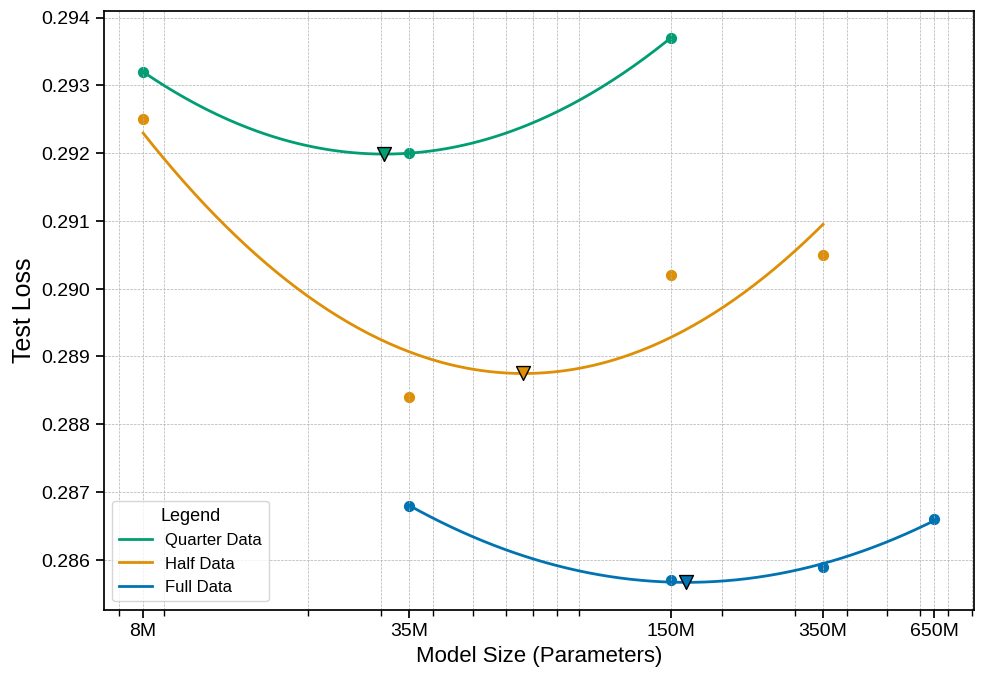
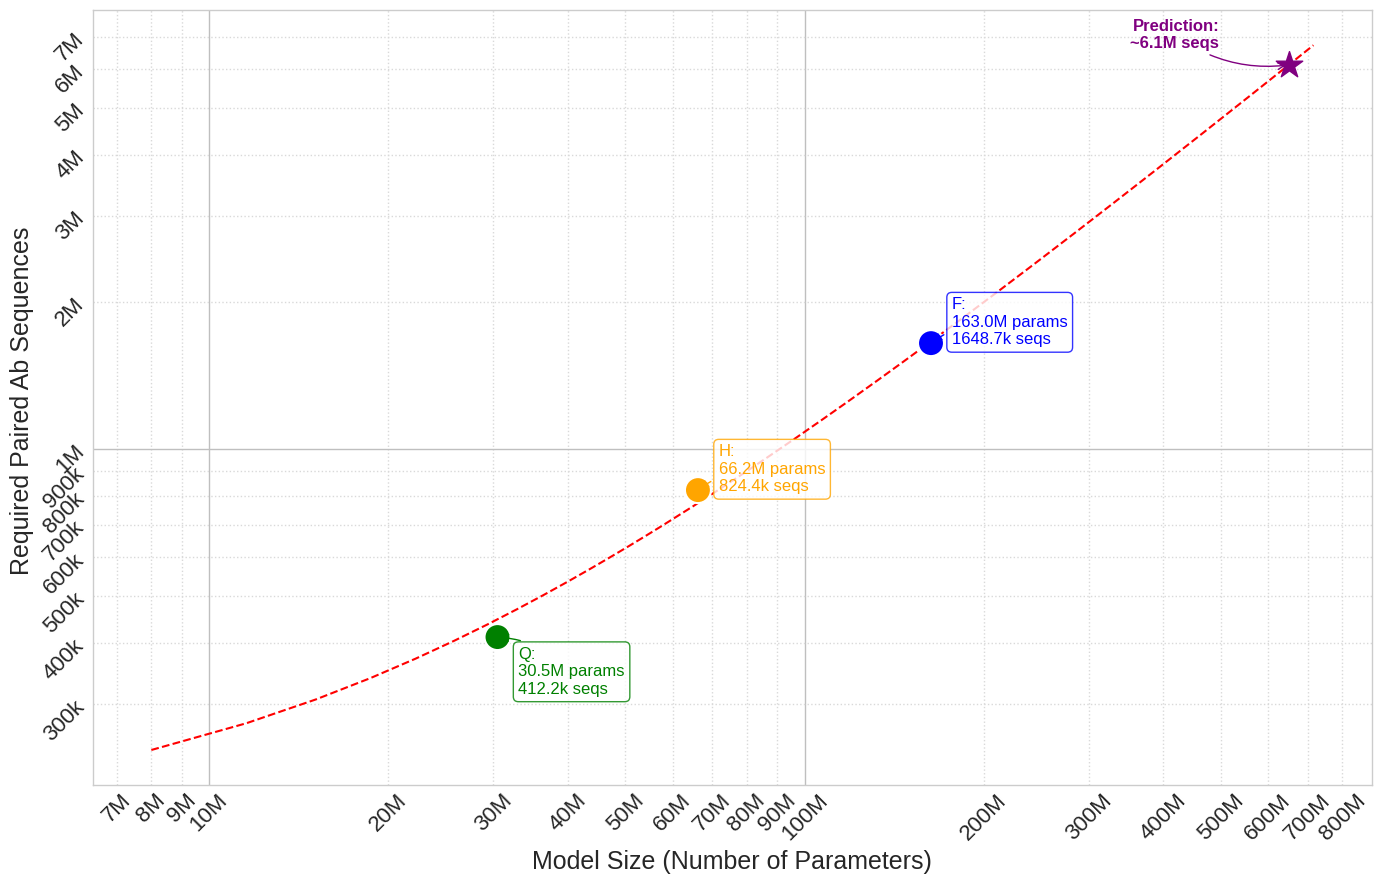

Reproduce these figures in Python, in order.
import matplotlib.pyplot as plt
import numpy as np
import seaborn as sns

# ——— Data ———
parameters = [8e6, 35e6, 150e6, 350e6, 650e6]
parameters_labels = ['8M', '35M', '150M', '350M', '650M']
datasets = ["Quarter Data", "Half Data", "Full Data"]

# Loss values obtained from the infer_test.ipynb notebook.
evaluation_losses = {
    "Quarter Data": [0.2932, 0.2920, 0.2937, 0.2938, 0.2942],
    "Half Data":    [0.2925, 0.2884, 0.2902, 0.2905, 0.2895],
    "Full Data":    [0.2903, 0.2868, 0.2857, 0.2859, 0.2866],
}

# ——— Which points to fit on and to plot? ———
subset_indices = {
    "Quarter Data": slice(0, 3),   # keep only 8M, 35M, 150M
    "Half Data":    slice(0, 4),   # keep only 8M, 35M, 150M, 350M
    "Full Data":    slice(1, None), # keep only 35M,150M,350M,650M
}

# ——— Fit & find minimum-in-range ———
min_loss_points = {}
for ds in datasets:
    idx = subset_indices[ds]
    ps = np.array(parameters)[idx]
    ls = np.array(evaluation_losses[ds])[idx]
    logp = np.log10(ps)

    # 2nd-degree fit
    coeffs = np.polyfit(logp, ls, deg=2)
    a, b, c = coeffs
    poly = np.poly1d(coeffs)

    # Find minimum within the fitted interval
    if abs(a) < 1e-9: # Essentially linear
        ends = [poly(logp[0]), poly(logp[-1])]
        i_min = np.argmin(ends)
        # Use the parameter corresponding to the minimum loss end
        min_p, min_l = (ps[0], ends[0]) if i_min == 0 else (ps[-1], ends[1])
    elif a > 0: # Parabola opens upwards, minimum exists
        logp_min = -b / (2 * a)
        # Check if the theoretical minimum is within the fitted range
        if logp_min < logp[0]:
            min_p, min_l = ps[0], poly(logp[0])
        elif logp_min > logp[-1]:
             min_p, min_l = ps[-1], poly(logp[-1])
        else:
             min_p, min_l = 10**logp_min, poly(logp_min)
    else: # Parabola opens downwards, minimum is at one end
        loss_start, loss_end = poly(logp[0]), poly(logp[-1])
        if loss_start < loss_end:
            min_p, min_l = ps[0], loss_start
        else:
            min_p, min_l = ps[-1], loss_end

    min_loss_points[ds] = {
        'coeffs': coeffs,
        'logp_fit': logp,
        'min_param': min_p,
        'min_loss':  min_l
    }

# ——— Plot ———
sns.set_context("notebook")
palette = dict(zip(datasets[::-1],
                   sns.color_palette("colorblind", 3).as_hex()))

plt.figure(figsize=(10, 7))
for ds in datasets:
    idx = subset_indices[ds]
    ps = np.array(parameters)[idx]
    ls = np.array(evaluation_losses[ds])[idx]
    lp = min_loss_points[ds]['logp_fit']
    a, b, c = min_loss_points[ds]['coeffs']
    poly = np.poly1d((a, b, c))

    
    plt.scatter(ps, ls,
                color=palette[ds], s=50) # Removed label

    
    smooth = np.linspace(lp.min(), lp.max(), 200)
    plt.plot(10**smooth, poly(smooth),
             color=palette[ds], linewidth=2,
             label=f"{ds}") # MODIFIED label

    
    mp = min_loss_points[ds]['min_param']
    ml = min_loss_points[ds]['min_loss']
    plt.scatter([mp], [ml],
                marker='v', edgecolor='black',
                s=100, color=palette[ds], zorder=5)


plt.xscale("log")
plt.xticks(parameters, parameters_labels, fontsize=14)
plt.xlabel("Model Size (Parameters)", fontsize=16)
plt.ylabel("Test Loss", fontsize=18)
plt.tick_params(axis='y', labelsize=14)

plt.legend(fontsize=12, title="Legend", title_fontsize=13, loc='lower left')
plt.grid(which="both", linestyle="--", linewidth=0.5)
plt.tight_layout()
plt.savefig('lossـreg.png', dpi=300, bbox_inches='tight')
plt.show() 

import pandas as pd
import numpy as np
import matplotlib.pyplot as plt
import seaborn as sns
from scipy.stats import linregress
from matplotlib.ticker import FuncFormatter, LogLocator, NullFormatter # Import LogLocator and NullFormatter

# --- 1. Data Definition ---
model_size = np.array([30500000, 66200000, 163000000]) # Parameters
data_size = np.array([412182, 824363, 1648726])       # Sequences

# Create a DataFrame and sort by Model Size
df = pd.DataFrame({'Model Size': model_size, 'Data Size': data_size}).sort_values('Model Size').reset_index(drop=True)
point_labels = ['Q', 'H', 'F'] # Labels for the sorted points

print("--- Input Data (Sorted by Model Size) ---")
print(df)
print(f"Point Labels (correspond to sorted points): {point_labels}")
print("-" * 30)

# --- 2. Linear Regression (on original linear data) ---
slope, intercept, r_value, p_value, std_err = linregress(df['Model Size'], df['Data Size'])

print("\n--- Linear Regression Results (on original scale) ---")
print(f"  Slope (m): {slope:.4e}")
print(f"  Intercept (c): {intercept:.4e}")
print(f"  R-squared (R^2): {r_value**2:.4f}")
print(f"  P-value: {p_value:.4f}")
print(f"  Standard Error of Slope: {std_err:.4e}")
print(f"\nEquation: Data Size ≈ ({slope:.4e} * Model Size) + {intercept:.4e}")
print("-" * 30)

# --- 3. Prediction Calculation ---
new_model_size = 6.5e8 # 650 million parameters
predicted_data_size = (slope * new_model_size) + intercept

if predicted_data_size <= 0:
    print("\n--- Warning ---")
    print("Predicted data size is non-positive based on linear fit. Cannot plot prediction point on log scale.")
    print("-" * 30)
    plot_prediction = False
else:
    plot_prediction = True
    print("\n--- Prediction ---")
    print(f"Model Size for Prediction: {new_model_size:.2e} parameters (650 Million)")
    print(f"Predicted Required Data Size: Approximately {predicted_data_size:,.0f} sequences (based on linear fit)")
    print("-" * 30)


# --- 4. Plotting ---
plt.style.use('seaborn-v0_8-whitegrid')
plt.figure(figsize=(14, 9))
ax = plt.gca()

palette = {'Q': 'green', 'H': 'orange', 'F': 'blue'}
point_colors = [palette[label] for label in point_labels]

sns.scatterplot(x='Model Size', y='Data Size', data=df, s=350,
                color=point_colors,
                zorder=5, ax=ax, legend=False)

annotation_offsets = {'Q': (15, -25), 'H': (15, 15), 'F': (15, 15)}
for i in range(df.shape[0]):
    x_coord = df['Model Size'][i]
    y_coord = df['Data Size'][i]
    label = point_labels[i]
    color = palette[label]
    offset = annotation_offsets[label]
    annotation_text = (
        f"{label}:\n"
        f"{x_coord/1e6:.1f}M params\n"
        f"{y_coord/1e3:.1f}k seqs"
    )
    ax.annotate(annotation_text,
                xy=(x_coord, y_coord), xytext=offset, textcoords='offset points',
                fontsize=12, color=color, ha='left', va='center',
                bbox=dict(boxstyle="round,pad=0.3", fc="white", ec=color, alpha=0.8),
                arrowprops=dict(arrowstyle="->", color=color, connectionstyle="arc3,rad=0.2"),
                zorder=6)

# Generate points for the regression line
x_min_plot = min(df['Model Size'].min() * 0.8, 8e6) # Start around 8M
x_max_plot = max(df['Model Size'].max() * 1.1, new_model_size * 1.1)
x_line = np.linspace(x_min_plot, x_max_plot, 200)
y_line = slope * x_line + intercept
positive_y_indices = y_line > 0
x_line_pos = x_line[positive_y_indices]
y_line_pos = y_line[positive_y_indices]

if len(x_line_pos) > 1:
    
    ax.plot(x_line_pos, y_line_pos, color='red', linestyle='--', label=f'Linear Fit (R²={r_value**2:.2f})', zorder=3)
else:
    print("Warning: Not enough positive points to plot the regression line on the log scale.")

if plot_prediction:
    ax.scatter(new_model_size, predicted_data_size,
               marker='*', s=400, color='purple', zorder=7, label='Prediction (650M params)')

    # Use annotate with an offset so the text sits right by the star
    ax.annotate(
        f"Prediction:\n~{predicted_data_size/1e6:.1f}M seqs",
        xy=(new_model_size, predicted_data_size),
        xytext=(-50, 10),              
        textcoords='offset points',
        fontsize=12,
        verticalalignment='bottom',
        horizontalalignment='right',
        color='purple',
        fontweight='bold',
        zorder=12,
        arrowprops=dict(
            arrowstyle="->",
            color='purple',
            connectionstyle="arc3,rad=0.2"
        )
    )


# --- SET LOG SCALE ---
ax.set_xscale('log')
ax.set_yscale('log')


# Custom readable formatter function (handles k, M, G)
def readable_log_formatter_func(val, pos):
    if val >= 1e9:
        if np.isclose(val / 1e9, round(val / 1e9)): return f'{round(val / 1e9):.0f}G'
        else: return f'{val / 1e9:.1f}G'
    elif val >= 1e6:
        if np.isclose(val / 1e6, round(val / 1e6)): return f'{round(val / 1e6):.0f}M'
        else: return f'{val / 1e6:.1f}M'
    elif val >= 1e3:
        if np.isclose(val / 1e3, round(val / 1e3)): return f'{round(val / 1e3):.0f}k'
        else: return f'{val / 1e3:.1f}k'
    else:
        if np.isclose(val, round(val)): return f'{round(val):.0f}'
        else: return f'{val:.1f}'

# Apply the custom formatter to MAJOR ticks
ax.xaxis.set_major_formatter(FuncFormatter(readable_log_formatter_func))
ax.yaxis.set_major_formatter(FuncFormatter(readable_log_formatter_func))

# Explicitly set MAJOR tick locations (powers of 10)
ax.xaxis.set_major_locator(LogLocator(base=10.0, numticks=15)) # numticks is approximate
ax.yaxis.set_major_locator(LogLocator(base=10.0, numticks=15))

# Explicitly set MINOR tick locations (e.g., 2, 3, ..., 9 within each decade)
ax.xaxis.set_minor_locator(LogLocator(base=10.0, subs=np.arange(2, 10), numticks=15))
ax.yaxis.set_minor_locator(LogLocator(base=10.0, subs=np.arange(2, 10), numticks=15))

# Format MINOR ticks using the same readable formatter (can be crowded)
ax.xaxis.set_minor_formatter(FuncFormatter(readable_log_formatter_func))
ax.yaxis.set_minor_formatter(FuncFormatter(readable_log_formatter_func))
# To hide minor tick labels (less clutter):
# ax.xaxis.set_minor_formatter(NullFormatter())
# ax.yaxis.set_minor_formatter(NullFormatter())


# Adjust tick label sizes
ax.tick_params(axis='both', which='major', labelsize=16,labelrotation=45)
ax.tick_params(axis='x', which='minor', labelsize=16, labelrotation=45) # Rotate minor x-labels
ax.tick_params(axis='y', which='minor', labelsize=16, labelrotation=45)


# Add labels and title
ax.set_xlabel("Model Size (Number of Parameters)", fontsize=18)
ax.set_ylabel("Required Paired Ab Sequences ", fontsize=18)
#ax.set_title("Model Size vs. Required Data Size (Log-Log Scale with Linear Fit)", fontsize=14, fontweight='bold')

# --- Legend handling ---


ax.grid(True, which="major", ls="-", c='0.75') # Solid lines for major
ax.grid(True, which="minor", ls=":", c='0.85') # Dotted lines for minor

plt.tight_layout()

print("\n--- Plotting (Log Scale with Detailed Ticks and Annotations) ---")
print("Generating log-log scale plot (may appear in a separate window)...")
plt.savefig("model_vs_data_loglog_detailed_ticks.png", dpi=300, bbox_inches='tight')
plt.show()
print("-" * 30)

# --- 5. Prediction Reminder ---
print("\nReminder: This prediction is based on a LINEAR model fitted to only three data points.")
print("The log-log plot helps visualize the data distribution, but the prediction still uses the linear fit.")
print("If the data appears linear on the log-log plot, a power law model (linear regression on log-transformed data) might be more appropriate.")
print("The current prediction involves extrapolation. Use with caution.")
print("-" * 30)